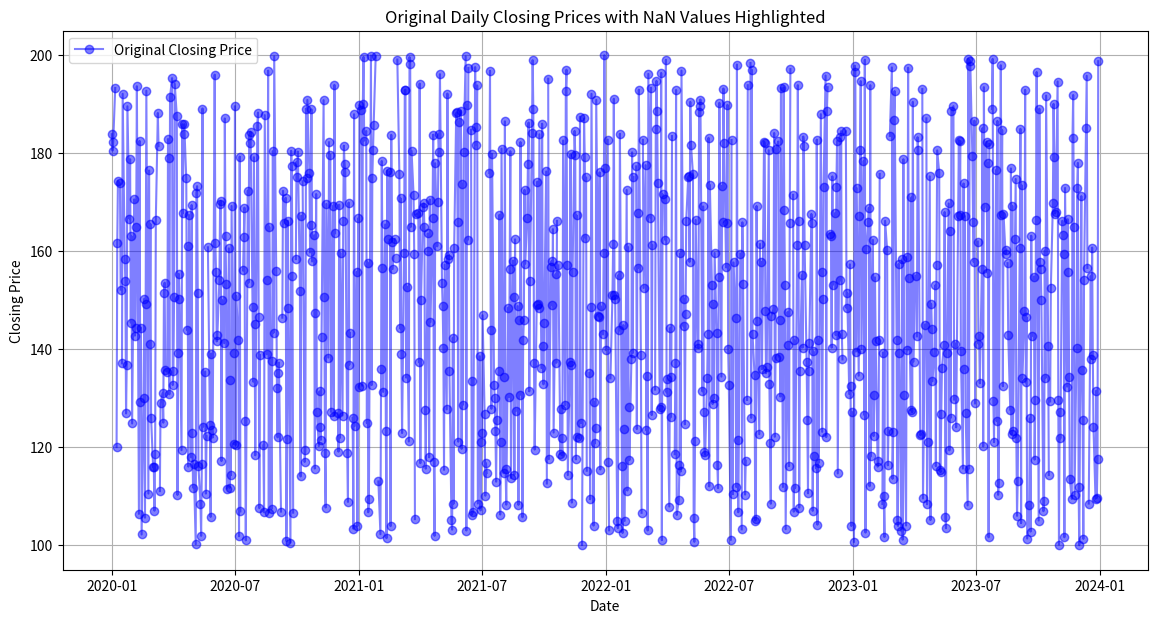
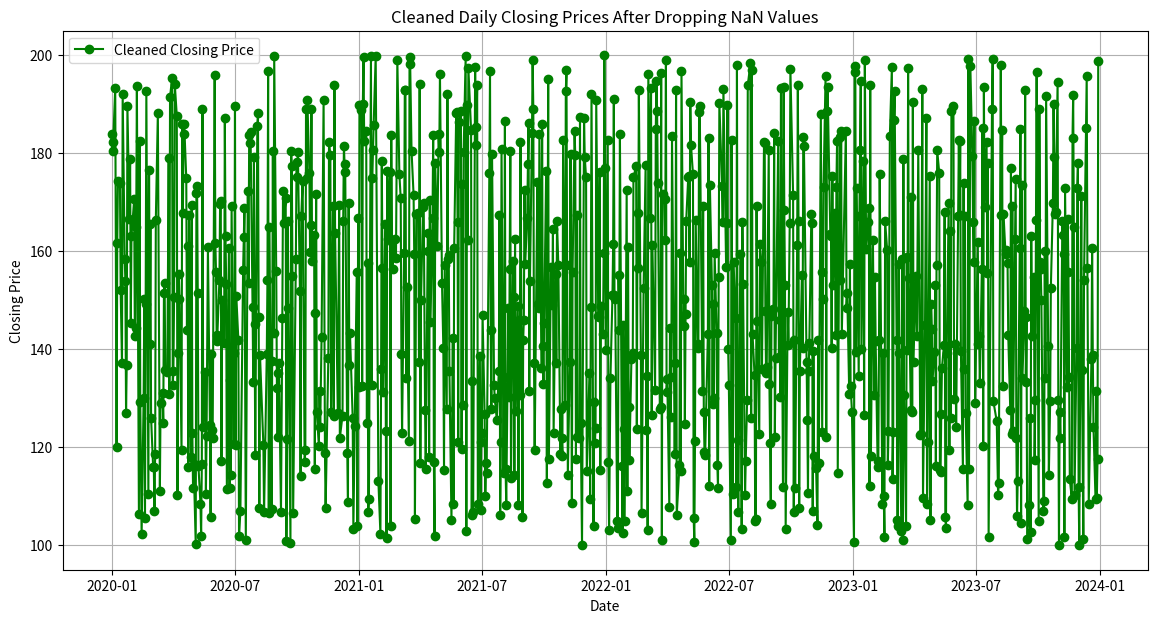

Here is the Python script that generated these plots, in order:
import pandas as pd
import numpy as np
import matplotlib.pyplot as plt


np.random.seed(42)

date_range = pd.date_range(start='2020-01-01', end='2023-12-31', freq='B')
n = len(date_range)
data = {
    'open': np.random.uniform(100, 200, n),
    'high': np.random.uniform(200, 300, n),
    'low': np.random.uniform(50, 100, n),
    'close': np.random.uniform(100, 200, n)
}
df = pd.DataFrame(data, index=date_range)

nan_indices_close = np.random.choice(df.index, size=50, replace=False)
nan_indices_open = np.random.choice(df.index, size=50, replace=False)
df.loc[nan_indices_close, 'close'] = np.nan
df.loc[nan_indices_open, 'open'] = np.nan

print("Initial DataFrame with Missing Values:\n", df.head())


missing_values = df.isnull().sum()
print("\nMissing Values in Each Column:\n", missing_values)

missing_percentage = (missing_values / len(df)) * 100
print("\nPercentage of Missing Values in Each Column:\n", missing_percentage)

print(f"\nNumber of rows before dropping NaN values: {len(df)}")

df_cleaned = df.dropna()

print(f"\nNumber of rows after dropping NaN values: {len(df_cleaned)}")

cleaned_missing_values = df_cleaned.isnull().sum()
cleaned_missing_percentage = (cleaned_missing_values / len(df_cleaned)) * 100
print("\nPercentage of Missing Values After Dropping Rows:\n", cleaned_missing_percentage)

plt.figure(figsize=(14, 7))
plt.plot(df.index, df['close'], marker='o', linestyle='-', label='Original Closing Price', color='blue', alpha=0.5)

nan_dates_close = df.index[df['close'].isnull()]
nan_dates_open = df.index[df['open'].isnull()]

plt.title('Original Daily Closing Prices with NaN Values Highlighted')
plt.xlabel('Date')
plt.ylabel('Closing Price')
plt.legend()
plt.grid(True)
plt.show()

# Plotting cleaned data after dropping rows with NaN values
plt.figure(figsize=(14, 7))
plt.plot(df_cleaned.index, df_cleaned['close'], marker='o', linestyle='-', label='Cleaned Closing Price', color='green')

plt.title('Cleaned Daily Closing Prices After Dropping NaN Values')
plt.xlabel('Date')
plt.ylabel('Closing Price')
plt.legend()
plt.grid(True)
plt.show()